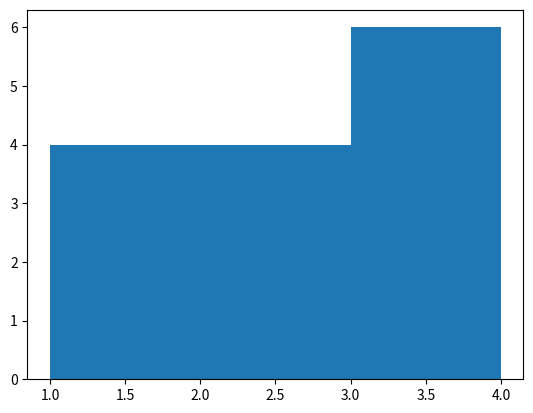

Write Python code to recreate this figure.
import numpy as np
import matplotlib.pyplot as plt

randomNumbers =  np.random.uniform(1,10,1000)
mynumbers = [1,2,3,1,2,3,1,2,3,1,2,3,4,4]
plt.hist(mynumbers,3)
plt.show()